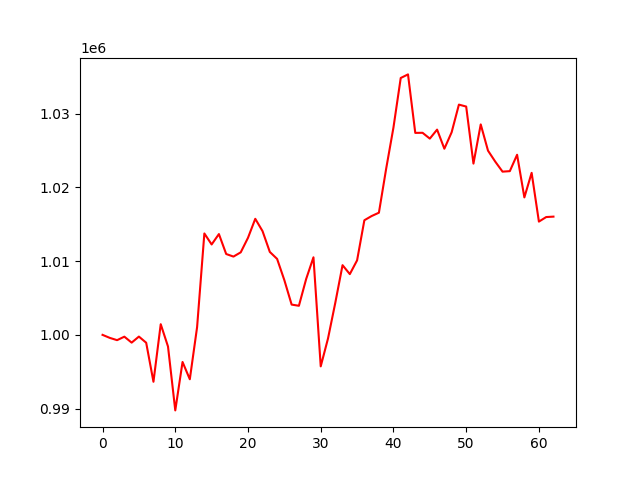

Values plotted in this chart, from the file beside it:
, 0
0, 1000000
1, 999590
2, 999282
3, 999755
4, 998948
5, 999767
6, 998934
7, 993640
8, 1001447
9, 998421
10, 989754
11, 996323
12, 993978
13, 1001046
14, 1013757
15, 1012265
16, 1013674
17, 1010969
18, 1010620
19, 1011197
20, 1013168
21, 1015745
22, 1014070
23, 1011252
24, 1010308
25, 1007417
26, 1004108
27, 1003945
28, 1007589
29, 1010523
30, 995729
31, 999505
32, 1004337
33, 1009455
34, 1008242
35, 1010110
36, 1015549
37, 1016120
38, 1016573
39, 1022555
40, 1028129
41, 1034846
42, 1035334
43, 1027399
44, 1027413
45, 1026624
46, 1027843
47, 1025253
48, 1027480
49, 1031235
50, 1030973
51, 1023235
52, 1028551
53, 1024992
54, 1023497
55, 1022142
56, 1022210
57, 1024433
58, 1018647
59, 1021980
... 3 more rows
